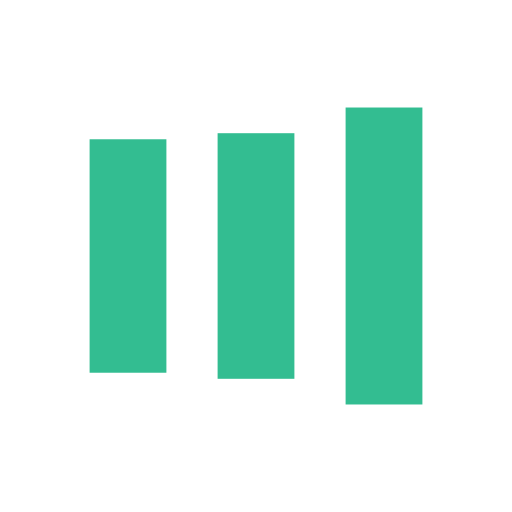
t = 0.00 s
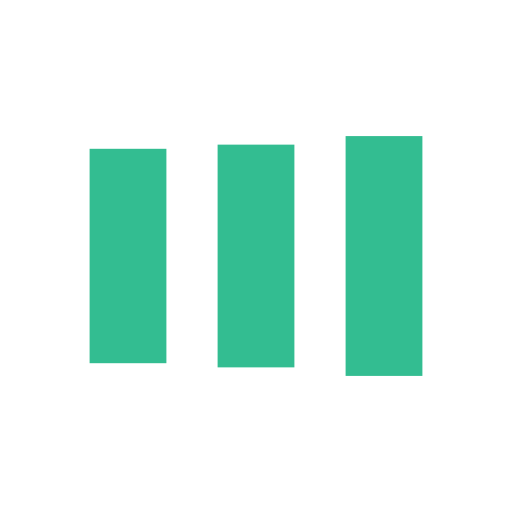
t = 0.13 s
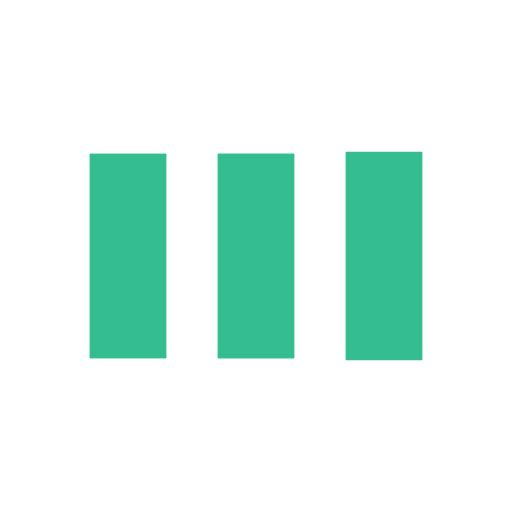
t = 0.38 s
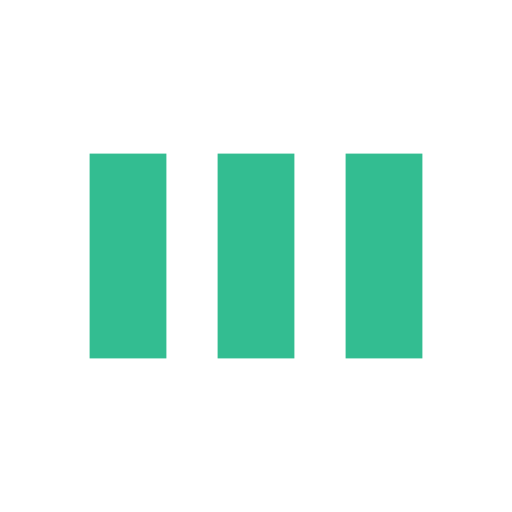
t = 0.50 s
t = 0.63 s: frame unchanged from t = 0.50 s, image omitted
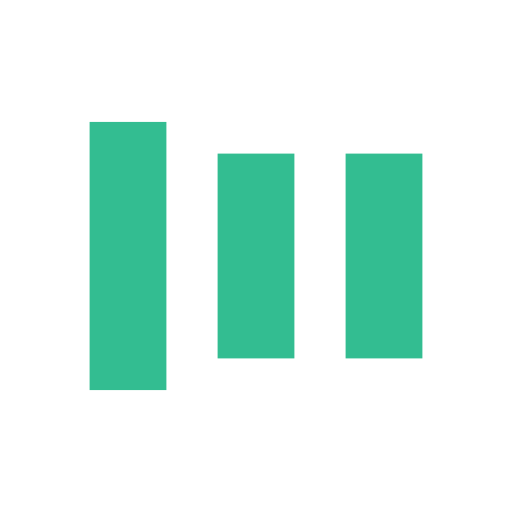
t = 0.88 s

The animated SVG that drew these frames (rendered in a browser with its animation timeline set to each time). Animation: 6 SMIL elements (animate=6); one cycle of 1.00 s, repeats indefinitely.

<?xml version="1.0" encoding="utf-8"?>
<svg xmlns="http://www.w3.org/2000/svg" xmlns:xlink="http://www.w3.org/1999/xlink" style="margin: auto; background: none; display: block; shape-rendering: auto;" width="200px" height="200px" viewBox="0 0 100 100" preserveAspectRatio="xMidYMid">
<rect x="17.5" y="30" width="15" height="40" fill="#33bd91">
  <animate attributeName="y" repeatCount="indefinite" dur="1s" calcMode="spline" keyTimes="0;0.5;1" values="18;30;30" keySplines="0 0.5 0.5 1;0 0.5 0.5 1" begin="-0.2s"></animate>
  <animate attributeName="height" repeatCount="indefinite" dur="1s" calcMode="spline" keyTimes="0;0.5;1" values="64;40;40" keySplines="0 0.5 0.5 1;0 0.5 0.5 1" begin="-0.2s"></animate>
</rect>
<rect x="42.5" y="30" width="15" height="40" fill="#33bd91">
  <animate attributeName="y" repeatCount="indefinite" dur="1s" calcMode="spline" keyTimes="0;0.5;1" values="20.999999999999996;30;30" keySplines="0 0.5 0.5 1;0 0.5 0.5 1" begin="-0.1s"></animate>
  <animate attributeName="height" repeatCount="indefinite" dur="1s" calcMode="spline" keyTimes="0;0.5;1" values="58.00000000000001;40;40" keySplines="0 0.5 0.5 1;0 0.5 0.5 1" begin="-0.1s"></animate>
</rect>
<rect x="67.5" y="30" width="15" height="40" fill="#33bd91">
  <animate attributeName="y" repeatCount="indefinite" dur="1s" calcMode="spline" keyTimes="0;0.5;1" values="20.999999999999996;30;30" keySplines="0 0.5 0.5 1;0 0.5 0.5 1"></animate>
  <animate attributeName="height" repeatCount="indefinite" dur="1s" calcMode="spline" keyTimes="0;0.5;1" values="58.00000000000001;40;40" keySplines="0 0.5 0.5 1;0 0.5 0.5 1"></animate>
</rect>
<!-- [ldio] generated by https://loading.io/ --></svg>